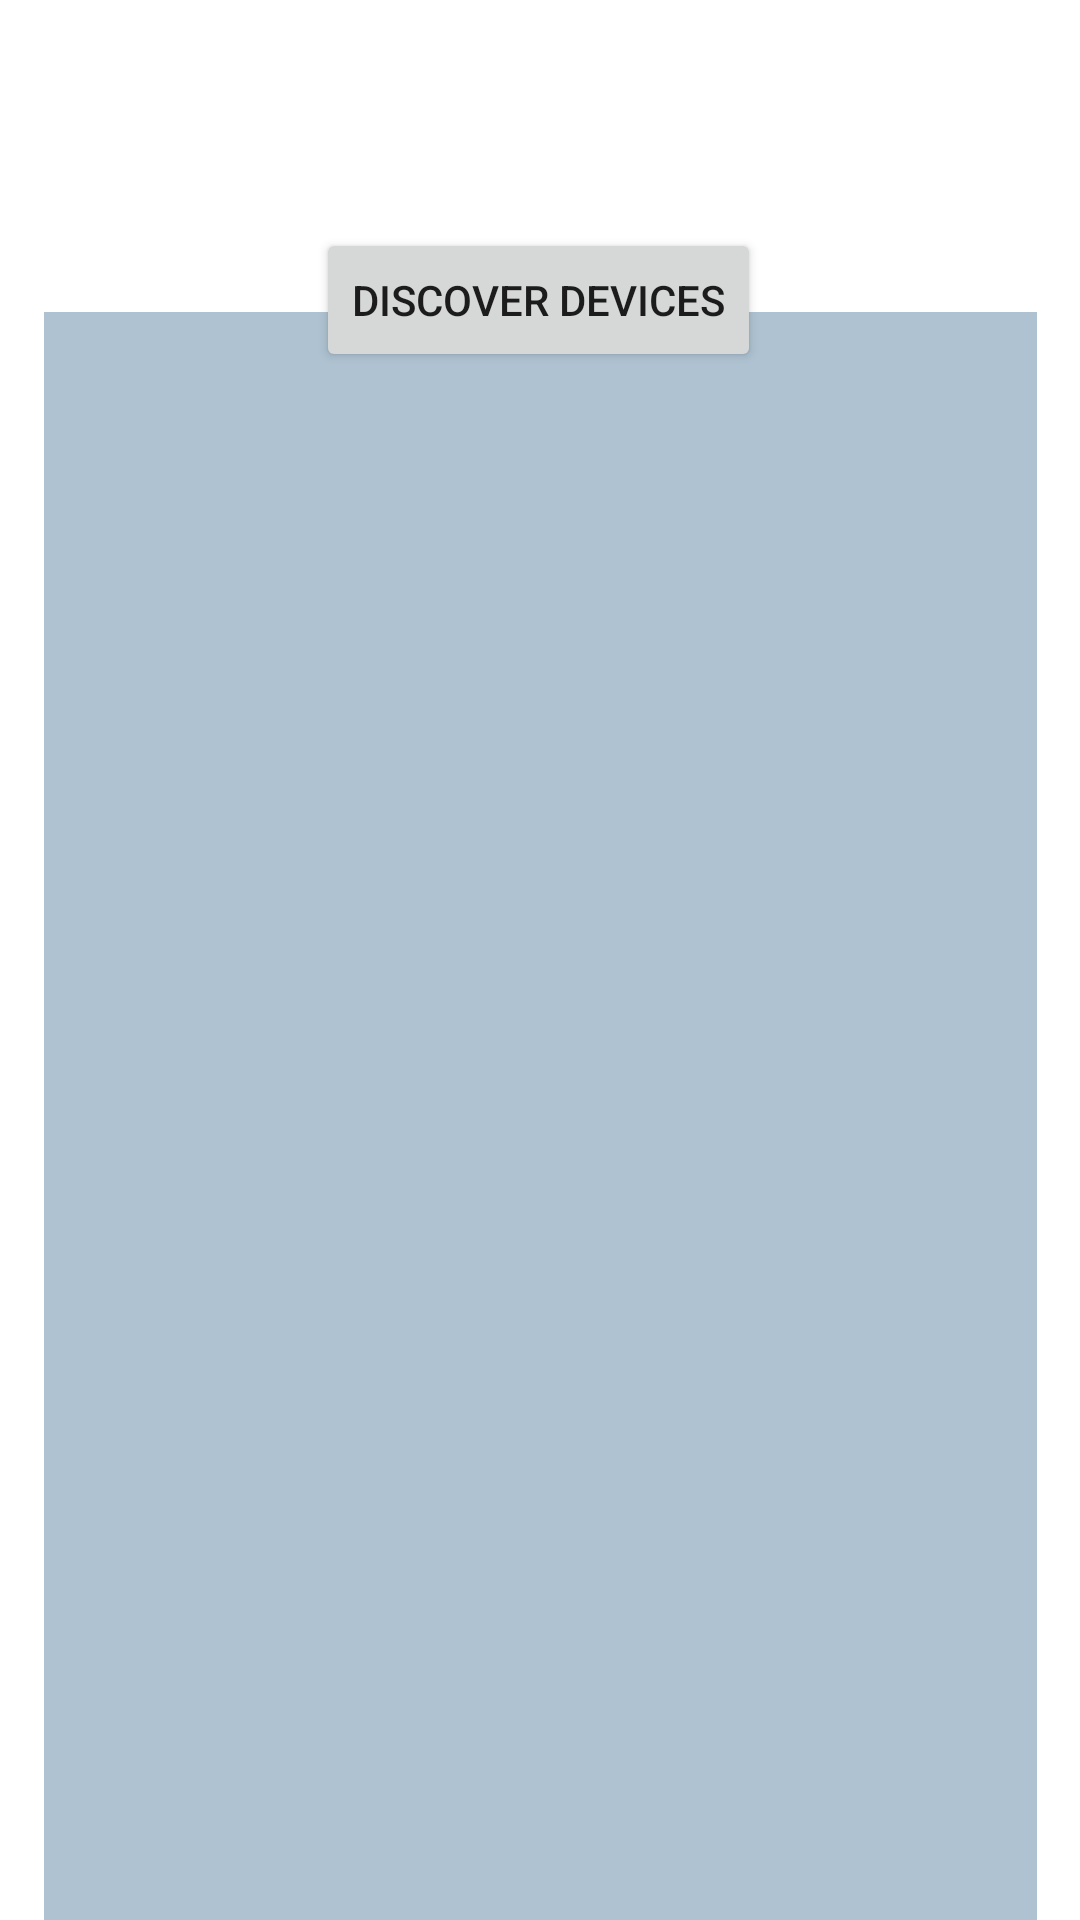

This screen was rendered from an Android layout file. Write that file and the resources it references.
<!-- AndroidManifest.xml: application theme Theme.Zimarix_1 -->
<!-- res/layout/activity_addnewcontroller.xml -->
<?xml version="1.0" encoding="utf-8"?>
<androidx.constraintlayout.widget.ConstraintLayout xmlns:android="http://schemas.android.com/apk/res/android"
    xmlns:app="http://schemas.android.com/apk/res-auto"
    xmlns:tools="http://schemas.android.com/tools"
    android:layout_width="match_parent"
    android:layout_height="match_parent"
    tools:context=".Activities.addnewcontroller">

    <com.google.android.material.tabs.TabLayout
        android:id="@+id/tabs"
        android:layout_width="match_parent"
        android:layout_height="wrap_content"
        app:tabBackground="@color/purple_700"
        app:tabIndicatorColor="#80FFFFFF" />


    <Button
        android:id="@+id/bt_discover_devices_button"
        android:layout_width="wrap_content"
        android:layout_height="wrap_content"
        android:layout_marginTop="28dp"
        android:text="Discover Devices"
        app:layout_constraintEnd_toEndOf="parent"
        app:layout_constraintHorizontal_bias="0.497"
        app:layout_constraintStart_toStartOf="parent"
        app:layout_constraintTop_toBottomOf="@+id/tabs" />

    <ListView
        android:id="@+id/discovery_list"
        android:layout_width="331dp"
        android:layout_height="540dp"
        android:layout_marginStart="@dimen/activity_horizontal_margin"
        android:layout_marginEnd="@dimen/activity_horizontal_margin"
        android:layout_marginBottom="16dp"
        android:background="#AEC2D1"
        app:layout_constraintBottom_toBottomOf="parent"
        app:layout_constraintEnd_toEndOf="parent"
        app:layout_constraintStart_toStartOf="parent"
        app:layout_constraintTop_toBottomOf="@+id/bt_discover_devices_button" />


</androidx.constraintlayout.widget.ConstraintLayout>
<!-- resources referenced by this layout -->
<resources>
  <style name="Theme.Zimarix_1" parent="Theme.MaterialComponents.DayNight.DarkActionBar">
          
          <item name="colorPrimary">@color/purple_500</item>
          <item name="colorPrimaryVariant">@color/purple_700</item>
          <item name="colorOnPrimary">@color/white</item>
          
          <item name="colorSecondary">@color/teal_200</item>
          <item name="colorSecondaryVariant">@color/teal_700</item>
          <item name="colorOnSecondary">@color/black</item>
          
          <item name="android:statusBarColor" tools:targetApi="l">?attr/colorPrimaryVariant</item>
          
      </style>
  <!-- not gathered from this repository: default colours our renderer supplied (Android Studio template values) -->
  <color name="purple_500">#FF6200EE</color>
  <color name="purple_700">#FF3700B3</color>
  <color name="teal_200">#FF03DAC5</color>
  <color name="teal_700">#FF018786</color>
  <color name="black">#FF000000</color>
  <color name="white">#FFFFFFFF</color>
</resources>
